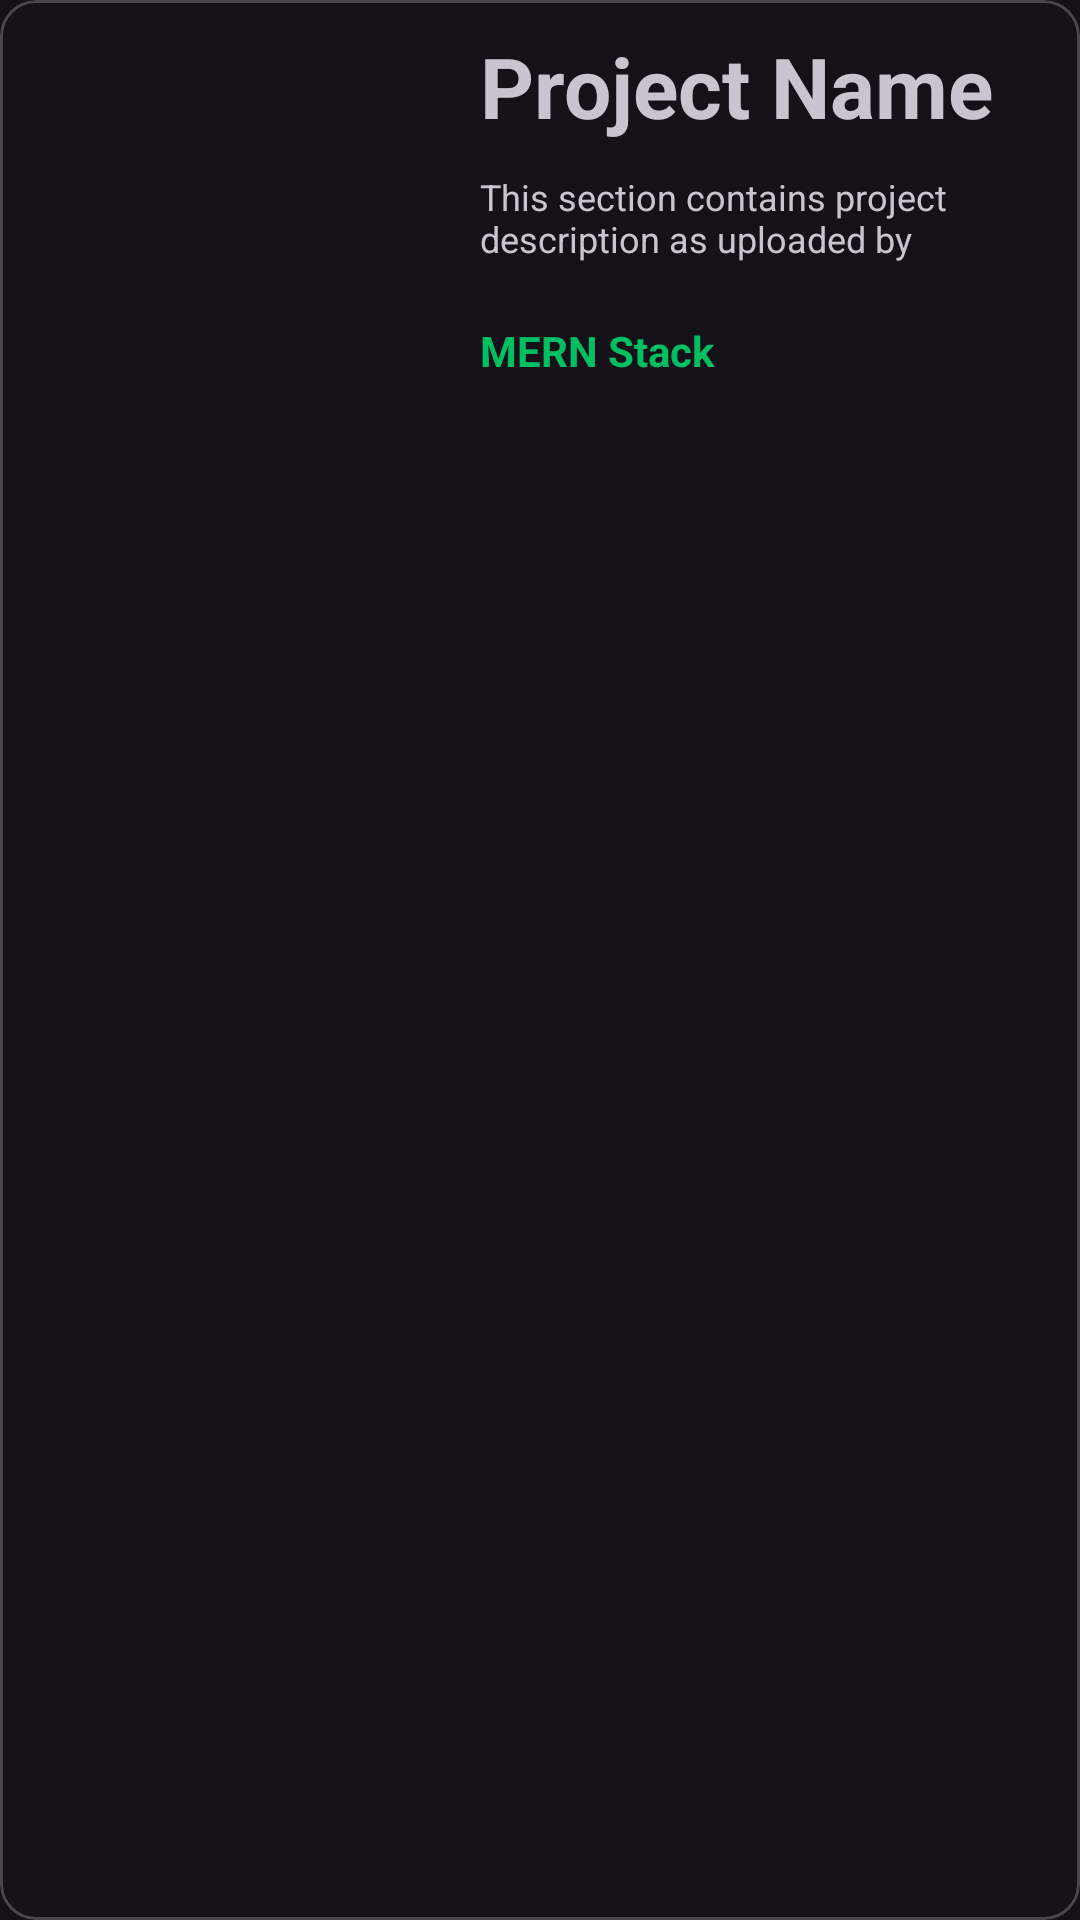

Layout XML and referenced resources for this Android screen:
<!-- AndroidManifest.xml: application theme Theme.Material3.Dark -->
<!-- res/layout/project_card_recycle_view.xml -->
<?xml version="1.0" encoding="utf-8"?>
<com.google.android.material.card.MaterialCardView xmlns:android="http://schemas.android.com/apk/res/android"
    xmlns:app="http://schemas.android.com/apk/res-auto"
    xmlns:tools="http://schemas.android.com/tools"
    android:layout_width="match_parent"
    android:layout_height="wrap_content">


    <androidx.constraintlayout.widget.ConstraintLayout
        android:layout_width="match_parent"
        android:layout_height="match_parent">

        <ImageView
            android:id="@+id/imageView"
            android:layout_width="150dp"
            android:layout_height="150dp"
            app:layout_constraintStart_toStartOf="parent"
            app:srcCompat="@drawable/project_icon"
            tools:layout_editor_absoluteY="0dp" />

        <TextView
            android:id="@+id/projectNameView"
            android:layout_width="200dp"
            android:layout_height="wrap_content"
            android:layout_marginStart="10dp"
            android:text="Project Name"
            android:textSize="28sp"

            android:textStyle="bold"
            app:layout_constraintBottom_toBottomOf="@+id/imageView"
            app:layout_constraintStart_toEndOf="@+id/imageView"
            app:layout_constraintTop_toTopOf="parent"
            app:layout_constraintVertical_bias="0.088" />

        <TextView
            android:id="@+id/projectDescriptionView"
            android:layout_width="200dp"
            android:layout_height="40dp"
            android:textSize="12dp"
            android:text="This section contains project description as uploaded by"
            android:layout_marginTop="10dp"
            app:layout_constraintEnd_toEndOf="@+id/projectNameView"
            app:layout_constraintHorizontal_bias="0.0"
            app:layout_constraintStart_toStartOf="@+id/projectNameView"
            app:layout_constraintTop_toBottomOf="@+id/projectNameView" />

        <TextView
            android:id="@+id/techStackView"
            android:layout_width="200dp"
            android:layout_height="wrap_content"
            android:layout_marginTop="10dp"
            android:text="MERN Stack"
            android:textColor="@color/apexGreen"
            android:textStyle="bold"
            app:layout_constraintEnd_toEndOf="@+id/projectNameView"
            app:layout_constraintHorizontal_bias="0.0"
            app:layout_constraintStart_toStartOf="@+id/projectNameView"
            app:layout_constraintTop_toBottomOf="@+id/projectDescriptionView" />

    </androidx.constraintlayout.widget.ConstraintLayout>
</com.google.android.material.card.MaterialCardView>
<!-- resources referenced by this layout -->
<resources>
  <color name="apexGreen">#00BF62</color>
</resources>
